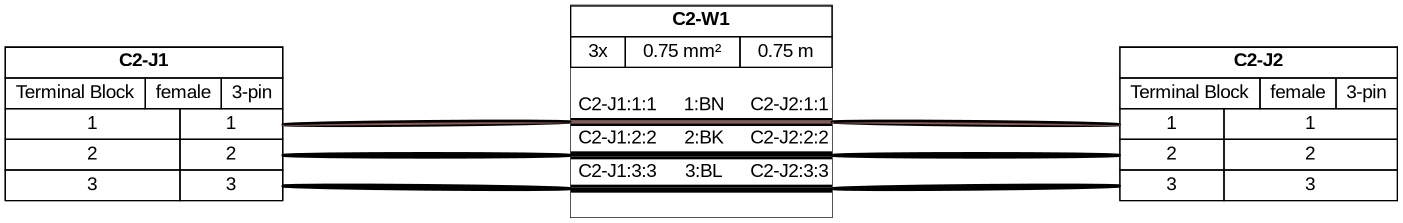

Data behind this chart, as committed beside it:
#	Qty	Unit	Description	Designators	Per Harness
4	1		Cable, 3 x 0.75 mm²		CUT-DOC-01-cut-h2: 1
5	2		Connector, Terminal Block, female, 3 pin…		CUT-DOC-01-cut-h2: 2
